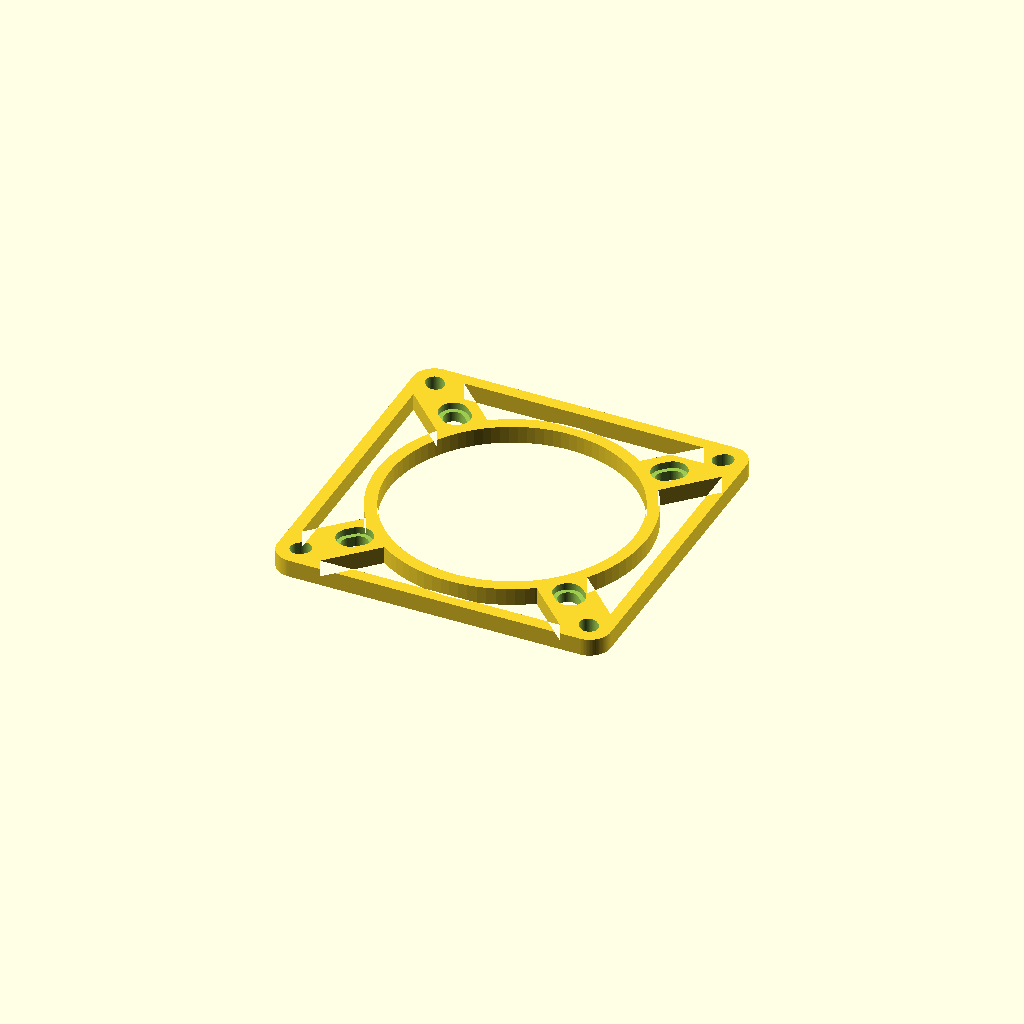
Cell 1: rendered with the file's own defaults.
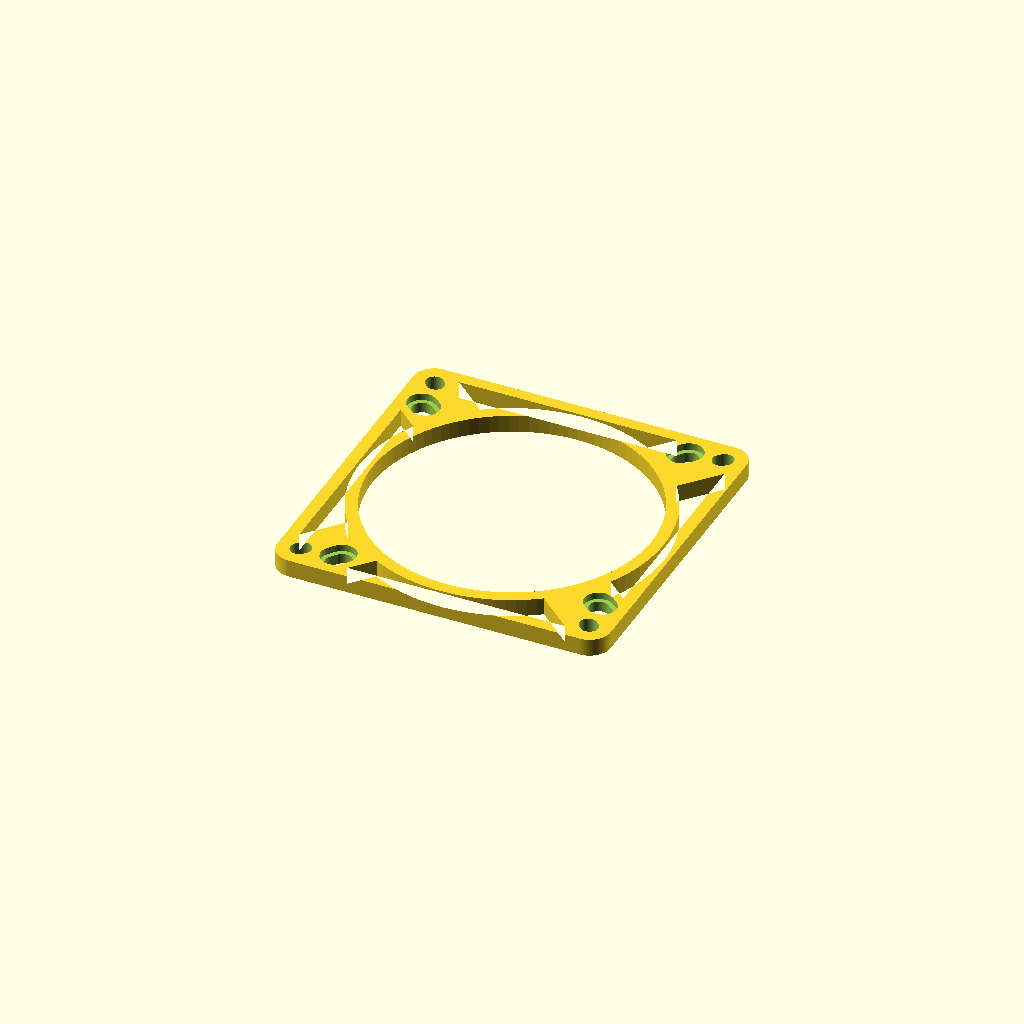
Cell 2: fan_size = 80 (everything else at default).
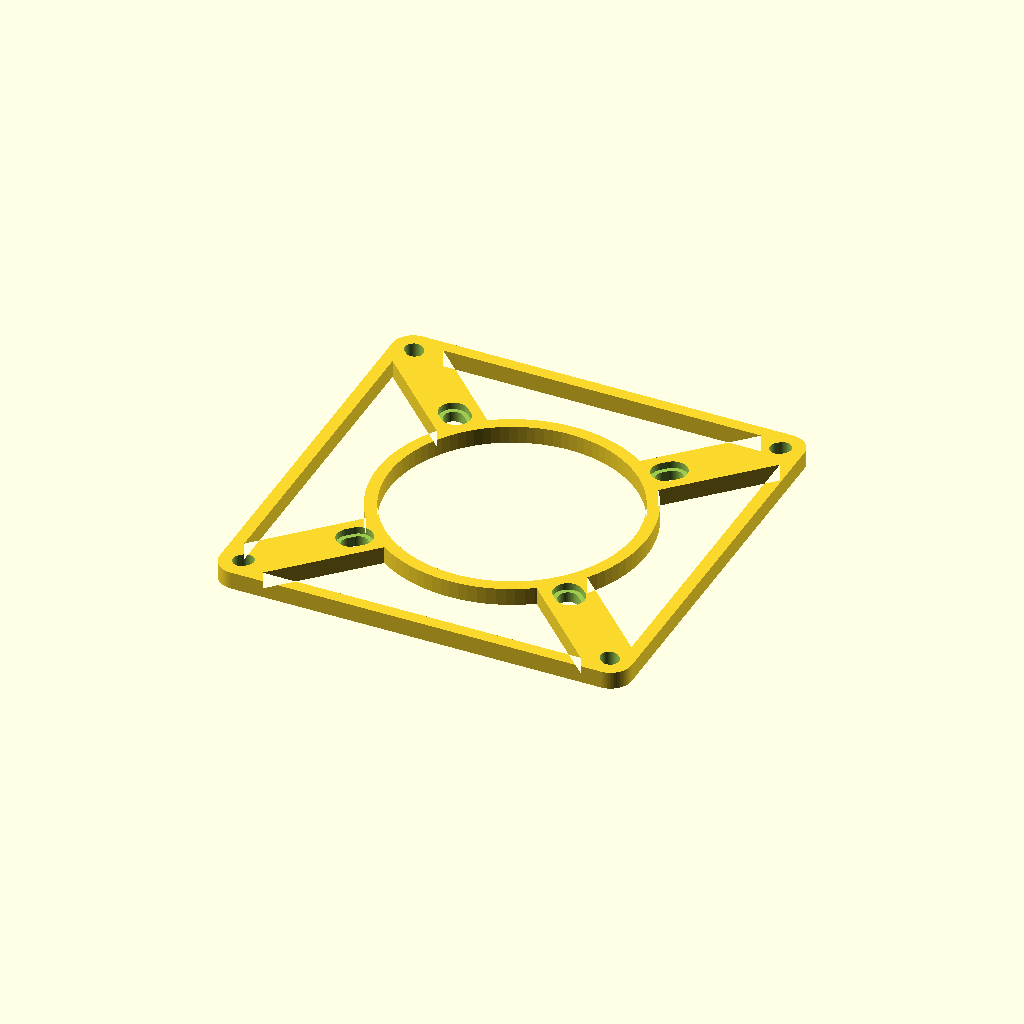
Cell 3: the same model with aperture_size = 120.
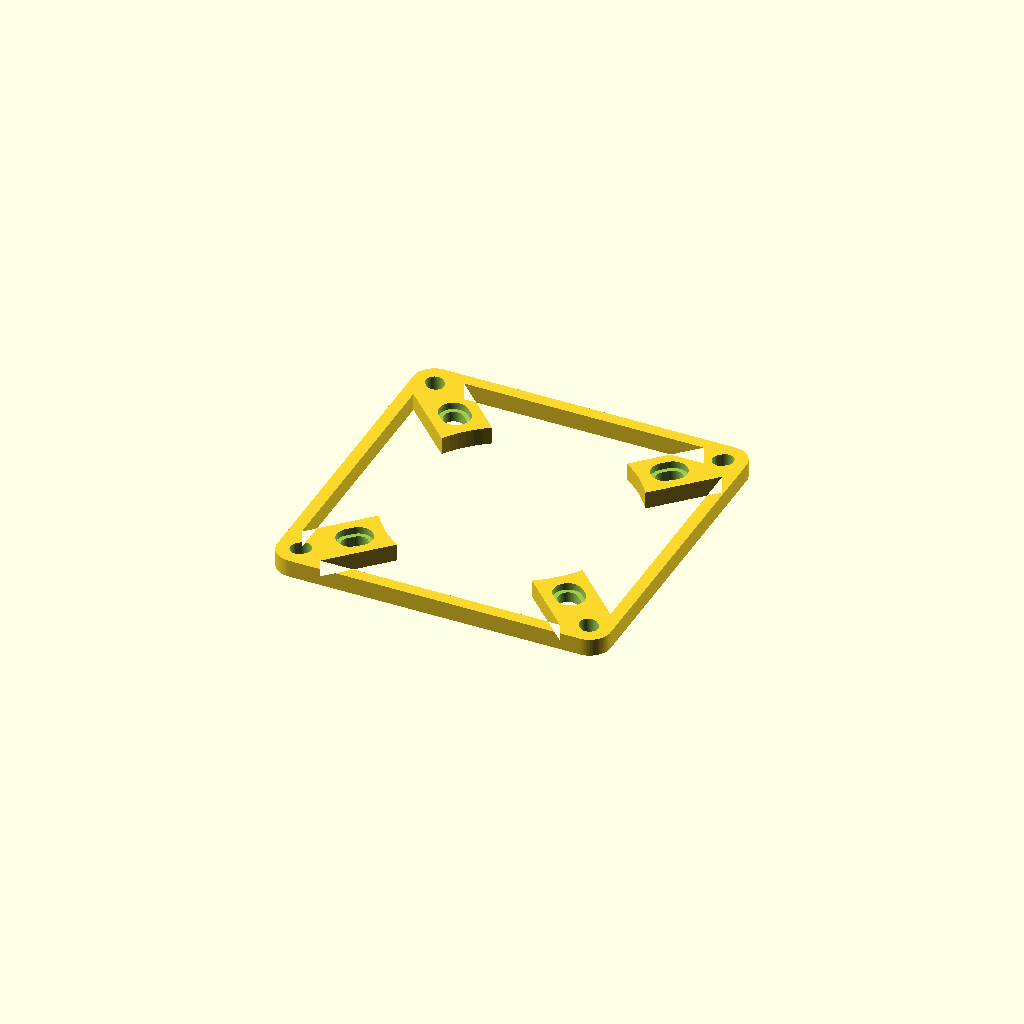
Cell 4: the same model with make_gaps = 2.
All cells are drawn from one camera (rotation 55°, 0°, 25°, orthographic, colour scheme Cornfield), so only the parameter changes between them.
Source of the model, scadFiles/1765210/2777470.scad:
// The size of the fan.

fan_size = 70; //[40:40mm, 50:50mm, 60:60mm, 70:70mm, 80:80mm, 92:92mm, 120:120mm, 140:140mm]



// The size of the hole you want to put it in.

aperture_size = 92; //[40:40mm, 50:50mm, 60:60mm, 70:70mm, 80:80mm, 92:92mm, 120:120mm, 140:140mm]



// Save plastic on larger adapters.

make_gaps = 1;//[0:No, 1:Yes, 2:Yes+Extra]



// Prevent screw holes from being too close together

rotate_inner_holes = 1;//[0:No, 1:Yes]



fanScrewDist = fanSize2ScrewDist(fan_size);

apertureScrewDist = fanSize2ScrewDist(aperture_size);

rad = min(fan_size, aperture_size);



if(fan_size != aperture_size)

if(fan_size == 40)

{

    if(aperture_size == 50)

    {

        fanPlate(fanScrewDist, apertureScrewDist, rad, 15);

    }

    else

    {

        fanPlate(fanScrewDist, apertureScrewDist, rad);

    }

}

else if(fan_size == 50)

{

    if(aperture_size == 40)

    {

        fanPlate(fanScrewDist, apertureScrewDist, rad, 19);

    }

    else if(aperture_size == 60)

    {

        fanPlate(fanScrewDist, apertureScrewDist, rad, 13);

    }

    else

    {

        fanPlate(fanScrewDist, apertureScrewDist, rad);

    }

}

else if(fan_size == 60)

{

    if(aperture_size == 50)

    {

        fanPlate(fanScrewDist, apertureScrewDist, rad, 16);

    }

    else if(aperture_size == 70)

    {

        fanPlate(fanScrewDist, apertureScrewDist, rad, 11);

    }

    else

    {

        fanPlate(fanScrewDist, apertureScrewDist, rad);

    }

}

else if(fan_size == 70)

{

    if(aperture_size == 60)

    {

        fanPlate(fanScrewDist, apertureScrewDist, rad, 12);

    }

    else if(aperture_size == 80)

    {

        fanPlate(fanScrewDist, apertureScrewDist, rad, 8.5);

    }

    else

    {

        fanPlate(fanScrewDist, apertureScrewDist, rad);

    }

}

else if(fan_size == 80)

{

    if(aperture_size == 70)

    {

        fanPlate(fanScrewDist, apertureScrewDist, rad, 10);

    }

    else if(aperture_size == 92)

    {

        fanPlate(fanScrewDist, apertureScrewDist, rad, 7);

    }

    else

    {

        fanPlate(fanScrewDist, apertureScrewDist, rad);

    }

}

else if(fan_size == 92)

{

    if(aperture_size == 80)

    {

        fanPlate(fanScrewDist, apertureScrewDist, rad, 8);

    }

    else

    {

        fanPlate(fanScrewDist, apertureScrewDist, rad);

    }

}

else if(fan_size == 120 || fan_size == 140)

{

    fanPlate(fanScrewDist, apertureScrewDist, rad);

}



if(fan_size == aperture_size)

    cube([1, 1, 1], true);





module fanPlate(innerLength, outerLength, diameter, rot = 0)

{

    rot = rot * rotate_inner_holes;

    sideLength = max(innerLength, outerLength) + 13;

        

    rotA = (innerLength > outerLength)?rot:0;

    rotB = (innerLength < outerLength)?rot:0;



    difference()

    {

        translate([0, 0, -2.5])

        linear_extrude(height=5)

        difference()

        {

            roundedSquare2D(sideLength, 6);

            circle(diameter/2, true, $fn=96);

            gaps2D(diameter/2, sideLength, max(rotA, rotB));

        }



        rotate(rotA)

        for(x=[1, -1])

        for(y=[1, -1])

        {

            translate([x*outerLength/2, y*outerLength/2, -3])

            rotate(x*y*45)

            linear_extrude(6)

            oblong2D(2.5, 1);

        }

        

        rotate(rotB)

        for(x=[1, -1])

        for(y=[1, -1])

        {

            translate([x*innerLength/2, y*innerLength/2, 0])

            rotate(x*y*45)

            screwSlot();

        }

    }

}



module roundedSquare2D(sideLen, radius)

{

    innerSideLen = sideLen - 2*radius;

    union()

    {

        square([innerSideLen, sideLen], true);

        square([sideLen, innerSideLen], true);

        for(x=[1, -1])

        for(y=[1, -1])

            translate([x*innerSideLen/2, y*innerSideLen/2, 0])

            circle(radius, true, $fn=96);

    }

}



module gaps2D(rad, len, rot)

{

    if(make_gaps > 0)

    if(rad+4 < (len-7)/1.8)

    difference()

    {

        square(len-7, true);

        union()

        {

            if(make_gaps == 1)

              circle(rad+3.5, true, $fn=96);

            else if(make_gaps == 2)

              circle(rad-0.1, true, $fn=96);



            rotate(45+rot/2)

            {

                //square([2*len, 13+rot*0.9], true);

                //square([13+rot*0.9, 2*len], true);

                w = 14 + rot*(2*3.141592*rad/360);

                square([2*len, w], true);

                square([w, 2*len], true);

            }

        }

    }

}



module screwSlot()

{

    translate([0, 0, 0.5])

    union()

    {

        translate([0, 0, -3.5])

        linear_extrude(height=4)

        oblong2D(2.8,2);

    

        translate([0, 0, 0])

        linear_extrude(height=3)

        oblong2D(4.1,2);

    }

}



module oblong2D(radius, length)

{

    union()

    {

        translate([-length/2, 0, 0])

            circle(radius, true, $fn=96);

        translate([length/2, 0, 0])

            circle(radius, true, $fn=96);

        square([length, radius*2], true);

    }

}



function fanSize2ScrewDist(fan_size)=

(fan_size ==  40)? 32.0:

(fan_size ==  50)? 40.0:

(fan_size ==  60)? 50.0:

(fan_size ==  70)? 61.5:

(fan_size ==  80)? 71.5:

(fan_size ==  92)? 82.5:

(fan_size == 120)?105.0:

(fan_size == 140)?125.0:0;
Parameter table extracted from the source (name, type, default, range or options):
fan_size: number, default 70, options 40, 50, 60, 70, 80, 92, 120, 140
aperture_size: number, default 92, options 40, 50, 60, 70, 80, 92, 120, 140
make_gaps: number, default 1, options 0, 1, 2
rotate_inner_holes: number, default 1, options 0, 1
